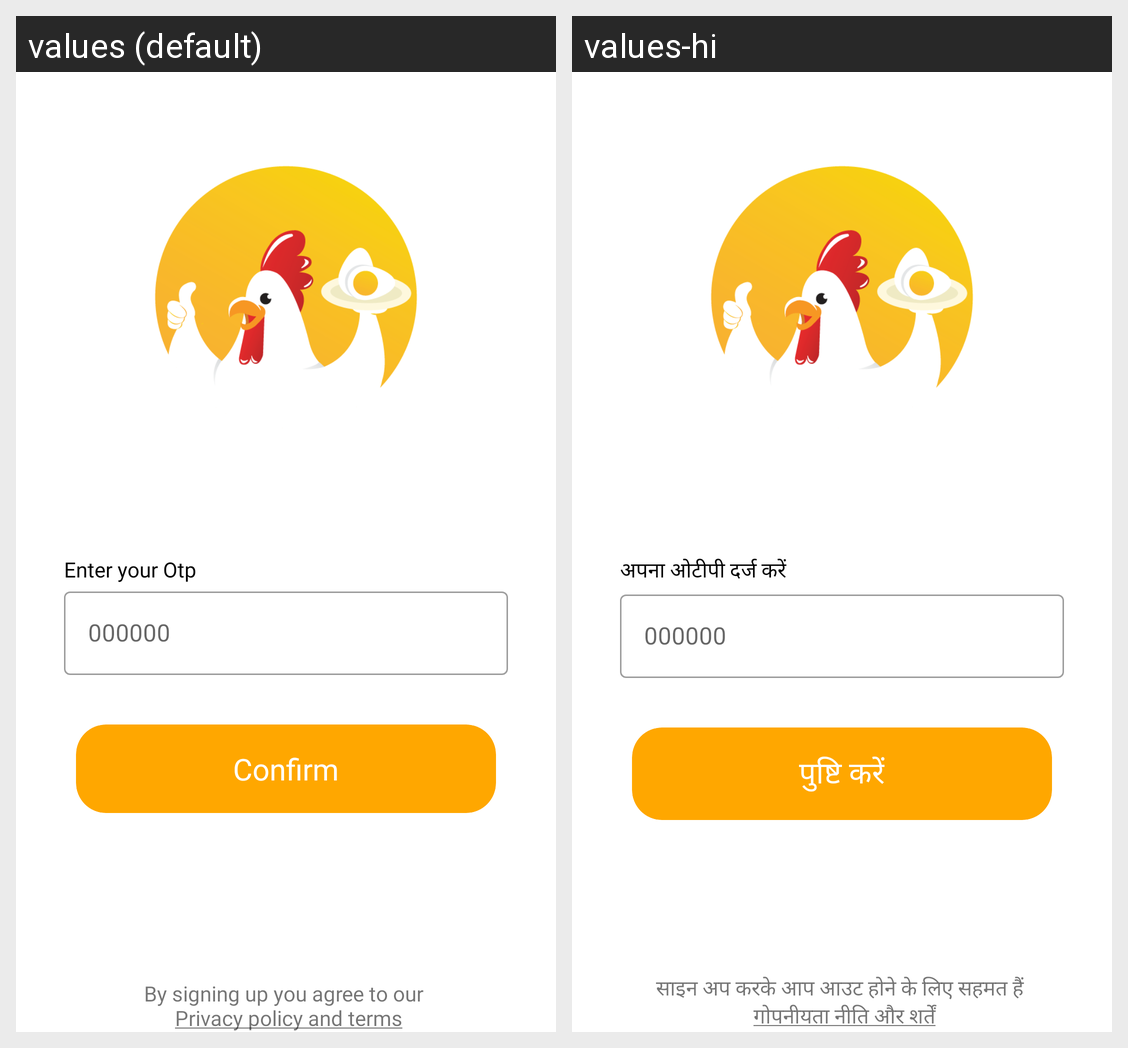

The Android screen above is rendered under two locales of the same app. Produce the string resources it draws, with the default and per-locale values.
Android screen res/layout/activity_otpverification.xml rendered under 2 locales, left to right: values (default), values-hi. Device: Nexus 5 (rendered at 1080×1920; each locale shown at half size, 540×960, under a caption strip naming it); theme Theme.Eggoz.
Strings drawn on this screen, with the default value and each locale's value (text and hints the layout hard-codes, and strings that could not be matched under every locale, appear in the picture but are not listed):

enter_your_otp
  values: Enter your Otp
  values-hi: अपना ओटीपी दर्ज करें

_0000
  values: 000000
  values-hi: 000000

confirm
  values: Confirm
  values-hi: पुष्टि करें

termsandcondi
  values: By signing up you agree to our 
       Privacy policy and terms
  values-hi: साइन अप करके आप आउट होने के लिए सहमत हैं 
       गोपनीयता नीति और शर्तें
